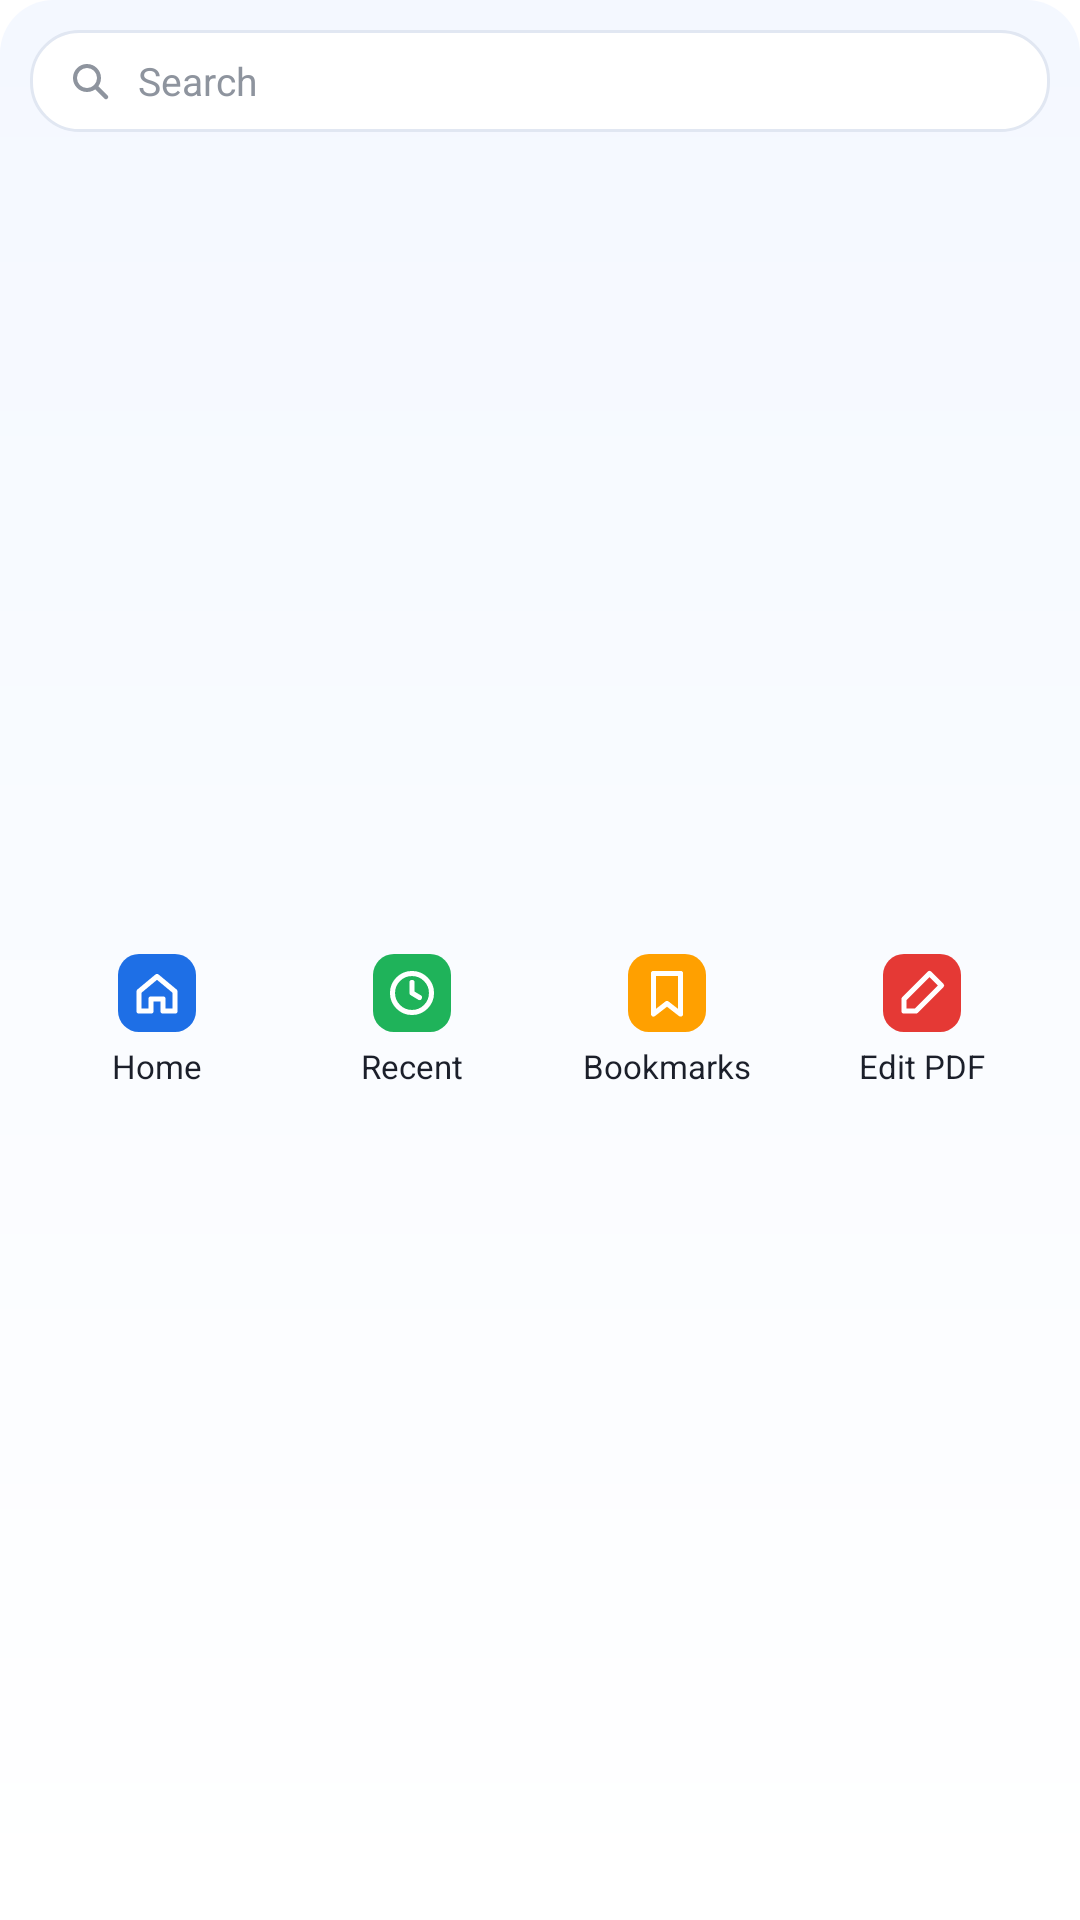

Reconstruct the res/layout file that produces this screen, plus the resources it refers to.
<!-- AndroidManifest.xml: fallback theme Theme.MaterialComponents.DayNight.NoActionBar -->
<!-- res/layout/tools_widget.xml -->
<?xml version="1.0" encoding="utf-8"?>
<LinearLayout xmlns:android="http://schemas.android.com/apk/res/android"
    android:id="@+id/wRoot"
    android:layout_width="match_parent"
    android:layout_height="match_parent"
    android:background="@drawable/bg_widget"
    android:orientation="vertical"
    android:padding="10dp">

    <LinearLayout
        android:layout_width="match_parent"
        android:layout_height="34dp"
        android:orientation="horizontal">

        <LinearLayout
            android:id="@+id/wSearch"
            android:layout_width="0dp"
            android:layout_height="match_parent"
            android:layout_weight="1"
            android:background="@drawable/bg_widget_pill"
            android:gravity="center_vertical"
            android:orientation="horizontal"
            android:paddingStart="12dp">

            <ImageView
                android:layout_width="16dp"
                android:layout_height="16dp"
                android:importantForAccessibility="no"
                android:src="@drawable/ic_w_search" />

            <TextView
                android:layout_width="wrap_content"
                android:layout_height="wrap_content"
                android:layout_marginStart="8dp"
                android:text="@string/widget_search"
                android:textColor="#FF8E949E"
                android:textSize="13sp" />
        </LinearLayout>

    </LinearLayout>

    <LinearLayout
        android:layout_width="match_parent"
        android:layout_height="0dp"
        android:layout_marginTop="6dp"
        android:layout_weight="1"
        android:orientation="horizontal">
        <LinearLayout
            android:id="@+id/wHome"
            android:layout_width="0dp"
            android:layout_height="match_parent"
            android:layout_weight="1"
            android:gravity="center"
            android:orientation="vertical">

            <ImageView
                android:layout_width="28dp"
                android:layout_height="28dp"
                android:importantForAccessibility="no"
                android:src="@drawable/ic_w_home" />

            <TextView
                android:layout_width="wrap_content"
                android:layout_height="wrap_content"
                android:layout_marginTop="3dp"
                android:maxLines="1"
                android:text="@string/widget_home"
                android:textColor="#FF1B1F2A"
                android:textSize="11sp" />
        </LinearLayout>
        <LinearLayout
            android:id="@+id/wRecent"
            android:layout_width="0dp"
            android:layout_height="match_parent"
            android:layout_weight="1"
            android:gravity="center"
            android:orientation="vertical">

            <ImageView
                android:layout_width="28dp"
                android:layout_height="28dp"
                android:importantForAccessibility="no"
                android:src="@drawable/ic_w_recent" />

            <TextView
                android:layout_width="wrap_content"
                android:layout_height="wrap_content"
                android:layout_marginTop="3dp"
                android:maxLines="1"
                android:text="@string/widget_recent"
                android:textColor="#FF1B1F2A"
                android:textSize="11sp" />
        </LinearLayout>
        <LinearLayout
            android:id="@+id/wBookmarks"
            android:layout_width="0dp"
            android:layout_height="match_parent"
            android:layout_weight="1"
            android:gravity="center"
            android:orientation="vertical">

            <ImageView
                android:layout_width="28dp"
                android:layout_height="28dp"
                android:importantForAccessibility="no"
                android:src="@drawable/ic_w_bookmark" />

            <TextView
                android:layout_width="wrap_content"
                android:layout_height="wrap_content"
                android:layout_marginTop="3dp"
                android:maxLines="1"
                android:text="@string/widget_bookmarks"
                android:textColor="#FF1B1F2A"
                android:textSize="11sp" />
        </LinearLayout>
        <LinearLayout
            android:id="@+id/wEdit"
            android:layout_width="0dp"
            android:layout_height="match_parent"
            android:layout_weight="1"
            android:gravity="center"
            android:orientation="vertical">

            <ImageView
                android:layout_width="28dp"
                android:layout_height="28dp"
                android:importantForAccessibility="no"
                android:src="@drawable/ic_w_edit_tile" />

            <TextView
                android:layout_width="wrap_content"
                android:layout_height="wrap_content"
                android:layout_marginTop="3dp"
                android:maxLines="1"
                android:text="@string/widget_edit_pdf"
                android:textColor="#FF1B1F2A"
                android:textSize="11sp" />
        </LinearLayout>
    </LinearLayout>
</LinearLayout>
<!-- resources referenced by this layout -->
<resources>
  <!-- drawable bg_widget (drawable) -->
  <?xml version="1.0" encoding="utf-8"?>
  <shape xmlns:android="http://schemas.android.com/apk/res/android" android:shape="rectangle">
      <gradient android:angle="270" android:startColor="#FFF4F8FF" android:endColor="#FFFFFFFF" />
      <corners android:radius="18dp" />
  </shape>
  <!-- drawable bg_widget_pill (drawable) -->
  <?xml version="1.0" encoding="utf-8"?>
  <shape xmlns:android="http://schemas.android.com/apk/res/android" android:shape="rectangle">
      <solid android:color="#FFFFFFFF" />
      <stroke android:width="1dp" android:color="#FFE1E7F2" />
      <corners android:radius="16dp" />
  </shape>
  <!-- drawable ic_w_bookmark (drawable) -->
  <?xml version="1.0" encoding="utf-8"?>
  <vector xmlns:android="http://schemas.android.com/apk/res/android"
      android:width="28dp"
      android:height="28dp"
      android:viewportWidth="28"
      android:viewportHeight="28">
      <path android:pathData="M8,1 H20 A7,7 0 0 1 27,8 V20 A7,7 0 0 1 20,27 H8 A7,7 0 0 1 1,20 V8 A7,7 0 0 1 8,1 Z"
          android:fillColor="#FFFFA000" />
      <path android:pathData="M9.5,7.5 H18.5 V21 L14,17.5 L9.5,21 Z"
          android:strokeColor="#FFFFFFFF"
          android:strokeWidth="1.7"
          android:strokeLineCap="round"
          android:strokeLineJoin="round" />
  </vector>
  <!-- drawable ic_w_edit_tile (drawable) -->
  <?xml version="1.0" encoding="utf-8"?>
  <vector xmlns:android="http://schemas.android.com/apk/res/android"
      android:width="28dp"
      android:height="28dp"
      android:viewportWidth="28"
      android:viewportHeight="28">
      <path android:pathData="M8,1 H20 A7,7 0 0 1 27,8 V20 A7,7 0 0 1 20,27 H8 A7,7 0 0 1 1,20 V8 A7,7 0 0 1 8,1 Z"
          android:fillColor="#FFE53935" />
      <path android:pathData="M16.5,7.5 L20.5,11.5 L12,20 H8 V16 Z"
          android:strokeColor="#FFFFFFFF"
          android:strokeWidth="1.7"
          android:strokeLineCap="round"
          android:strokeLineJoin="round" />
  </vector>
  <!-- drawable ic_w_home (drawable) -->
  <?xml version="1.0" encoding="utf-8"?>
  <vector xmlns:android="http://schemas.android.com/apk/res/android"
      android:width="28dp"
      android:height="28dp"
      android:viewportWidth="28"
      android:viewportHeight="28">
      <path android:pathData="M8,1 H20 A7,7 0 0 1 27,8 V20 A7,7 0 0 1 20,27 H8 A7,7 0 0 1 1,20 V8 A7,7 0 0 1 8,1 Z"
          android:fillColor="#FF1E6FE6" />
      <path android:pathData="M8,13.5 L14,8.5 L20,13.5 V20 H16 V16 H12 V20 H8 Z"
          android:strokeColor="#FFFFFFFF"
          android:strokeWidth="1.7"
          android:strokeLineCap="round"
          android:strokeLineJoin="round" />
  </vector>
  <!-- drawable ic_w_search (drawable) -->
  <?xml version="1.0" encoding="utf-8"?>
  <vector xmlns:android="http://schemas.android.com/apk/res/android"
      android:width="24dp"
      android:height="24dp"
      android:viewportWidth="24"
      android:viewportHeight="24">
      <path android:pathData="M10.5,10.5 m-6,0 a6,6 0 1 0 12,0 a6,6 0 1 0 -12,0"
          android:strokeColor="#FF8E949E"
          android:strokeWidth="2"
          android:strokeLineCap="round"
          android:strokeLineJoin="round" />
      <path android:pathData="M15,15 L20,20"
          android:strokeColor="#FF8E949E"
          android:strokeWidth="2.2"
          android:strokeLineCap="round"
          android:strokeLineJoin="round" />
  </vector>
  <string name="widget_bookmarks">Bookmarks</string>
  <string name="widget_edit_pdf">Edit PDF</string>
  <string name="widget_home">Home</string>
  <string name="widget_recent">Recent</string>
  <string name="widget_search">Search</string>
</resources>
